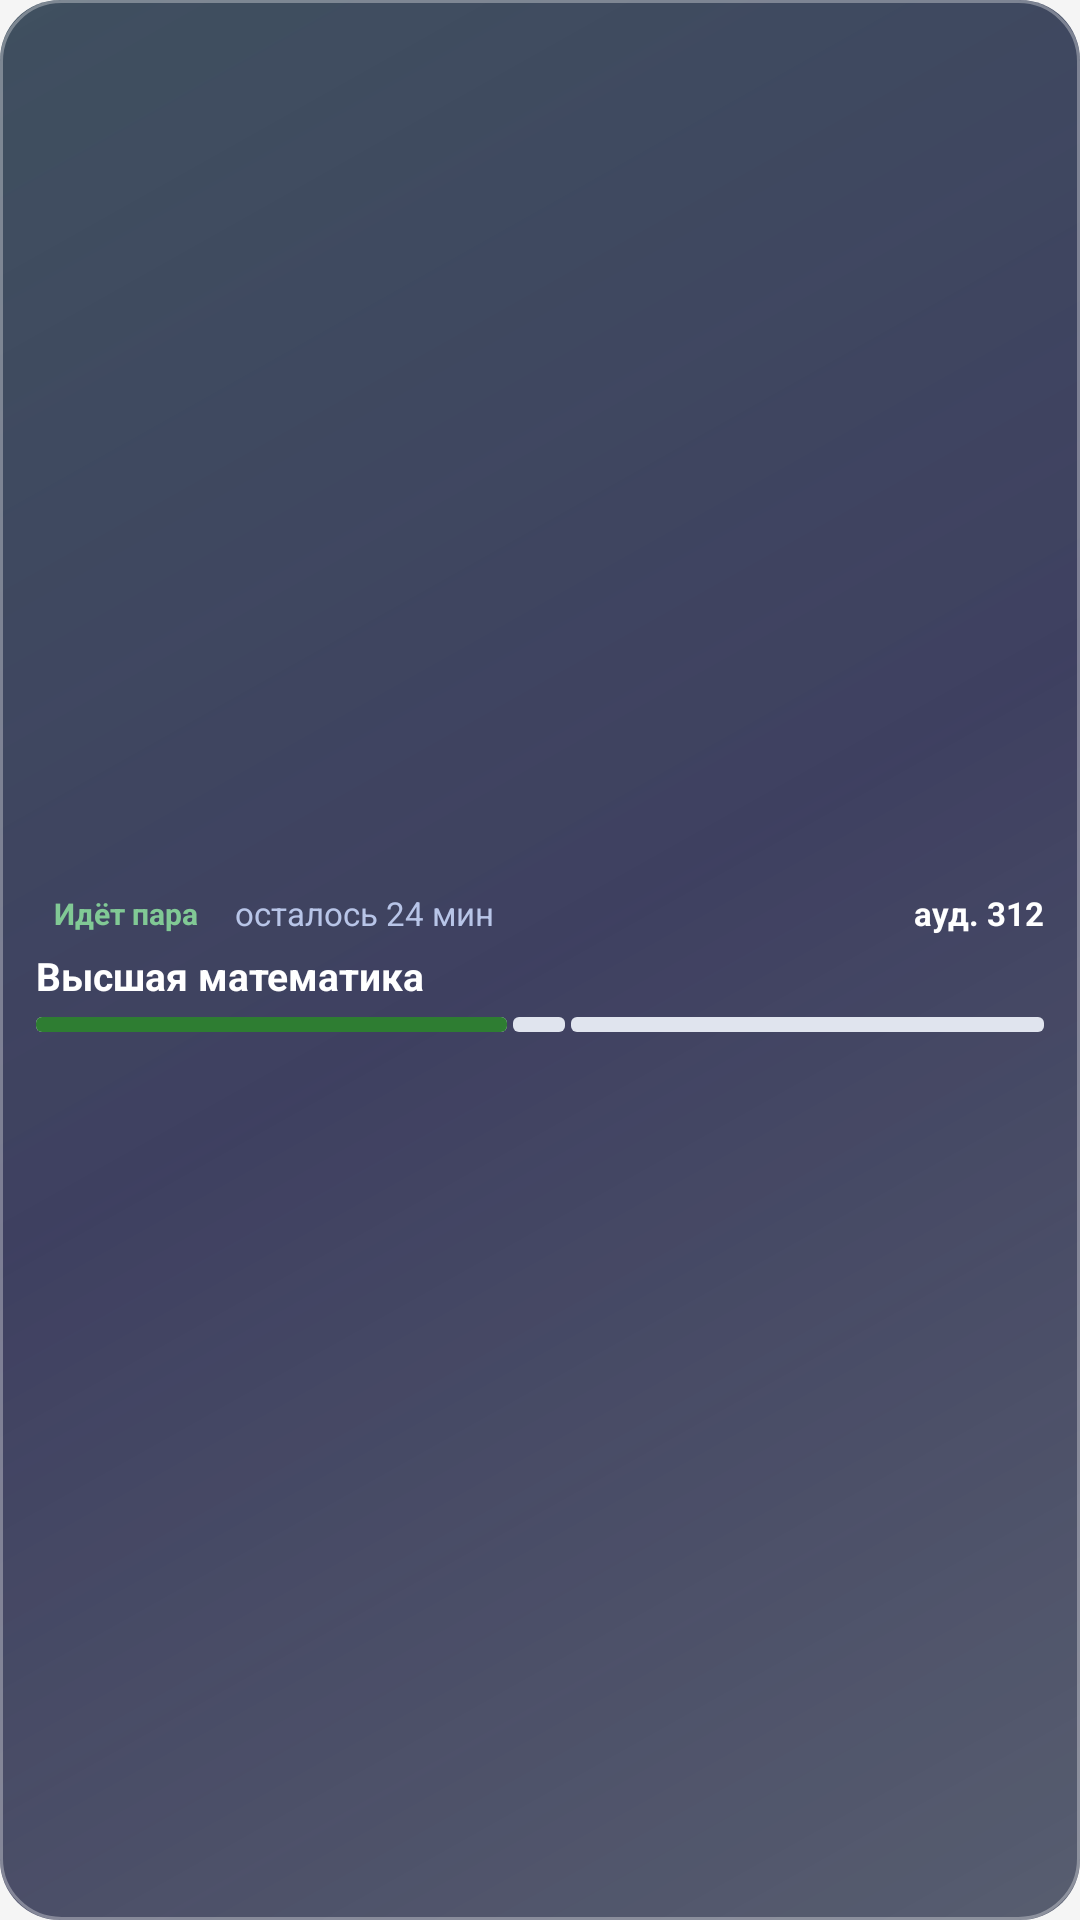

Android layout source for this screen:
<!-- AndroidManifest.xml: application theme Theme.UniSchedule -->
<!-- res/layout/widget_compact_schedule.xml -->
<?xml version="1.0" encoding="utf-8"?>
<LinearLayout xmlns:android="http://schemas.android.com/apk/res/android"
    android:id="@+id/compactWidgetRoot"
    android:layout_width="match_parent"
    android:layout_height="match_parent"
    android:background="@drawable/bg_widget_compact"
    android:gravity="center_vertical"
    android:orientation="vertical"
    android:padding="12dp">

    
    <LinearLayout
        android:layout_width="match_parent"
        android:layout_height="wrap_content"
        android:gravity="center_vertical"
        android:orientation="horizontal">

        <TextView
            android:id="@+id/tvCompactStatus"
            android:layout_width="wrap_content"
            android:layout_height="wrap_content"
            android:background="@drawable/bg_widget_type_badge"
            android:paddingStart="6dp"
            android:paddingTop="2dp"
            android:paddingEnd="6dp"
            android:paddingBottom="2dp"
            android:text="Идёт пара"
            android:textColor="#81C995"
            android:textSize="10sp"
            android:textStyle="bold" />

        <TextView
            android:id="@+id/tvCompactTimeCountdown"
            android:layout_width="0dp"
            android:layout_height="wrap_content"
            android:layout_marginStart="6dp"
            android:layout_weight="1"
            android:ellipsize="end"
            android:maxLines="1"
            android:text="осталось 24 мин"
            android:textColor="#FFB8C5E8"
            android:textSize="11sp" />

        <TextView
            android:id="@+id/tvCompactRoom"
            android:layout_width="wrap_content"
            android:layout_height="wrap_content"
            android:text="ауд. 312"
            android:textColor="#FFFFFFFF"
            android:textSize="11sp"
            android:textStyle="bold" />
    </LinearLayout>

    
    <TextView
        android:id="@+id/tvCompactSubject"
        android:layout_width="match_parent"
        android:layout_height="wrap_content"
        android:layout_marginTop="3dp"
        android:ellipsize="end"
        android:maxLines="1"
        android:text="Высшая математика"
        android:textColor="#FFFFFFFF"
        android:textSize="13sp"
        android:textStyle="bold" />

    
    <LinearLayout
        android:id="@+id/compactProgressContainer"
        android:layout_width="match_parent"
        android:layout_height="5dp"
        android:layout_marginTop="5dp"
        android:gravity="center_vertical"
        android:orientation="horizontal">

        <ProgressBar
            android:id="@+id/compactProgressPart1"
            style="?android:attr/progressBarStyleHorizontal"
            android:layout_width="0dp"
            android:layout_height="match_parent"
            android:layout_weight="45"
            android:max="45"
            android:progress="45"
            android:progressDrawable="@drawable/bg_progress_green" />

        <ProgressBar
            android:id="@+id/compactProgressBreak"
            style="?android:attr/progressBarStyleHorizontal"
            android:layout_width="0dp"
            android:layout_height="match_parent"
            android:layout_marginStart="2dp"
            android:layout_marginEnd="2dp"
            android:layout_weight="5"
            android:max="5"
            android:progress="0"
            android:progressDrawable="@drawable/bg_progress_orange" />

        <ProgressBar
            android:id="@+id/compactProgressPart2"
            style="?android:attr/progressBarStyleHorizontal"
            android:layout_width="0dp"
            android:layout_height="match_parent"
            android:layout_weight="45"
            android:max="45"
            android:progress="0"
            android:progressDrawable="@drawable/bg_progress_green" />
    </LinearLayout>

    
    <TextView
        android:id="@+id/tvCompactSubInfo"
        android:layout_width="match_parent"
        android:layout_height="wrap_content"
        android:layout_marginTop="2dp"
        android:ellipsize="end"
        android:fontFeatureSettings="tnum"
        android:maxLines="1"
        android:text="Звонок в 10:10"
        android:textColor="#FF8AB4F8"
        android:textSize="11sp"
        android:visibility="gone" />

</LinearLayout>
<!-- resources referenced by this layout -->
<resources>
  <!-- drawable bg_progress_green (drawable) -->
  <?xml version="1.0" encoding="utf-8"?>
  <layer-list xmlns:android="http://schemas.android.com/apk/res/android">
      <item android:id="@android:id/background">
          <shape>
              <corners android:radius="2dp" />
              <solid android:color="@color/progress_track" />
          </shape>
      </item>
      <item android:id="@android:id/progress">
          <scale android:scaleWidth="100%">
              <shape>
                  <corners android:radius="2dp" />
                  <solid android:color="@color/progress_segment_green" />
              </shape>
          </scale>
      </item>
  </layer-list>
  <!-- drawable bg_progress_orange (drawable) -->
  <?xml version="1.0" encoding="utf-8"?>
  <layer-list xmlns:android="http://schemas.android.com/apk/res/android">
      <item android:id="@android:id/background">
          <shape>
              <corners android:radius="2dp" />
              <solid android:color="@color/progress_track" />
          </shape>
      </item>
      <item android:id="@android:id/progress">
          <scale android:scaleWidth="100%">
              <shape>
                  <corners android:radius="2dp" />
                  <solid android:color="@color/progress_segment_orange" />
              </shape>
          </scale>
      </item>
  </layer-list>
  <!-- drawable bg_widget_type_badge (drawable) -->
  <?xml version="1.0" encoding="utf-8"?>
  <shape xmlns:android="http://schemas.android.com/apk/res/android" android:shape="rectangle">
      <corners android:radius="6dp" />
      <solid android:color="#00000000" /> 
  </shape>
  <color name="progress_track">#E0E4EE</color>
  <color name="progress_segment_green">#2E7D32</color>
  <color name="progress_segment_orange">#EF6C00</color>
  <color name="primary">#1565C0</color>
  <color name="primary_dark">#0D47A1</color>
  <color name="accent">#FF6F00</color>
  <color name="surface">#FFFFFF</color>
  <color name="text_primary">#212121</color>
  <color name="text_secondary">#757575</color>
  <color name="background">#F5F5F5</color>
  <style name="Widget.UniSchedule.CardView" parent="Widget.MaterialComponents.CardView">
          <item name="cardBackgroundColor">@color/surface</item>
          <item name="cardCornerRadius">12dp</item>
          <item name="cardElevation">2dp</item>
          <item name="strokeColor">@color/outline</item>
          <item name="strokeWidth">1dp</item>
      </style>
  <style name="Widget.UniSchedule.Button.Outlined" parent="Widget.MaterialComponents.Button.OutlinedButton">
          <item name="strokeColor">@color/primary</item>
          <item name="android:textColor">@color/primary</item>
          <item name="cornerRadius">8dp</item>
      </style>
  <style name="ThemeOverlay.UniSchedule.Dialog" parent="ThemeOverlay.MaterialComponents.MaterialAlertDialog">
          <item name="colorSurface">@color/surface</item>
          <item name="colorOnSurface">@color/text_primary</item>
          <item name="colorPrimary">@color/primary</item>
          <item name="android:windowBackground">@color/surface</item>
      </style>
  <color name="outline">#E0E4EE</color>
</resources>
